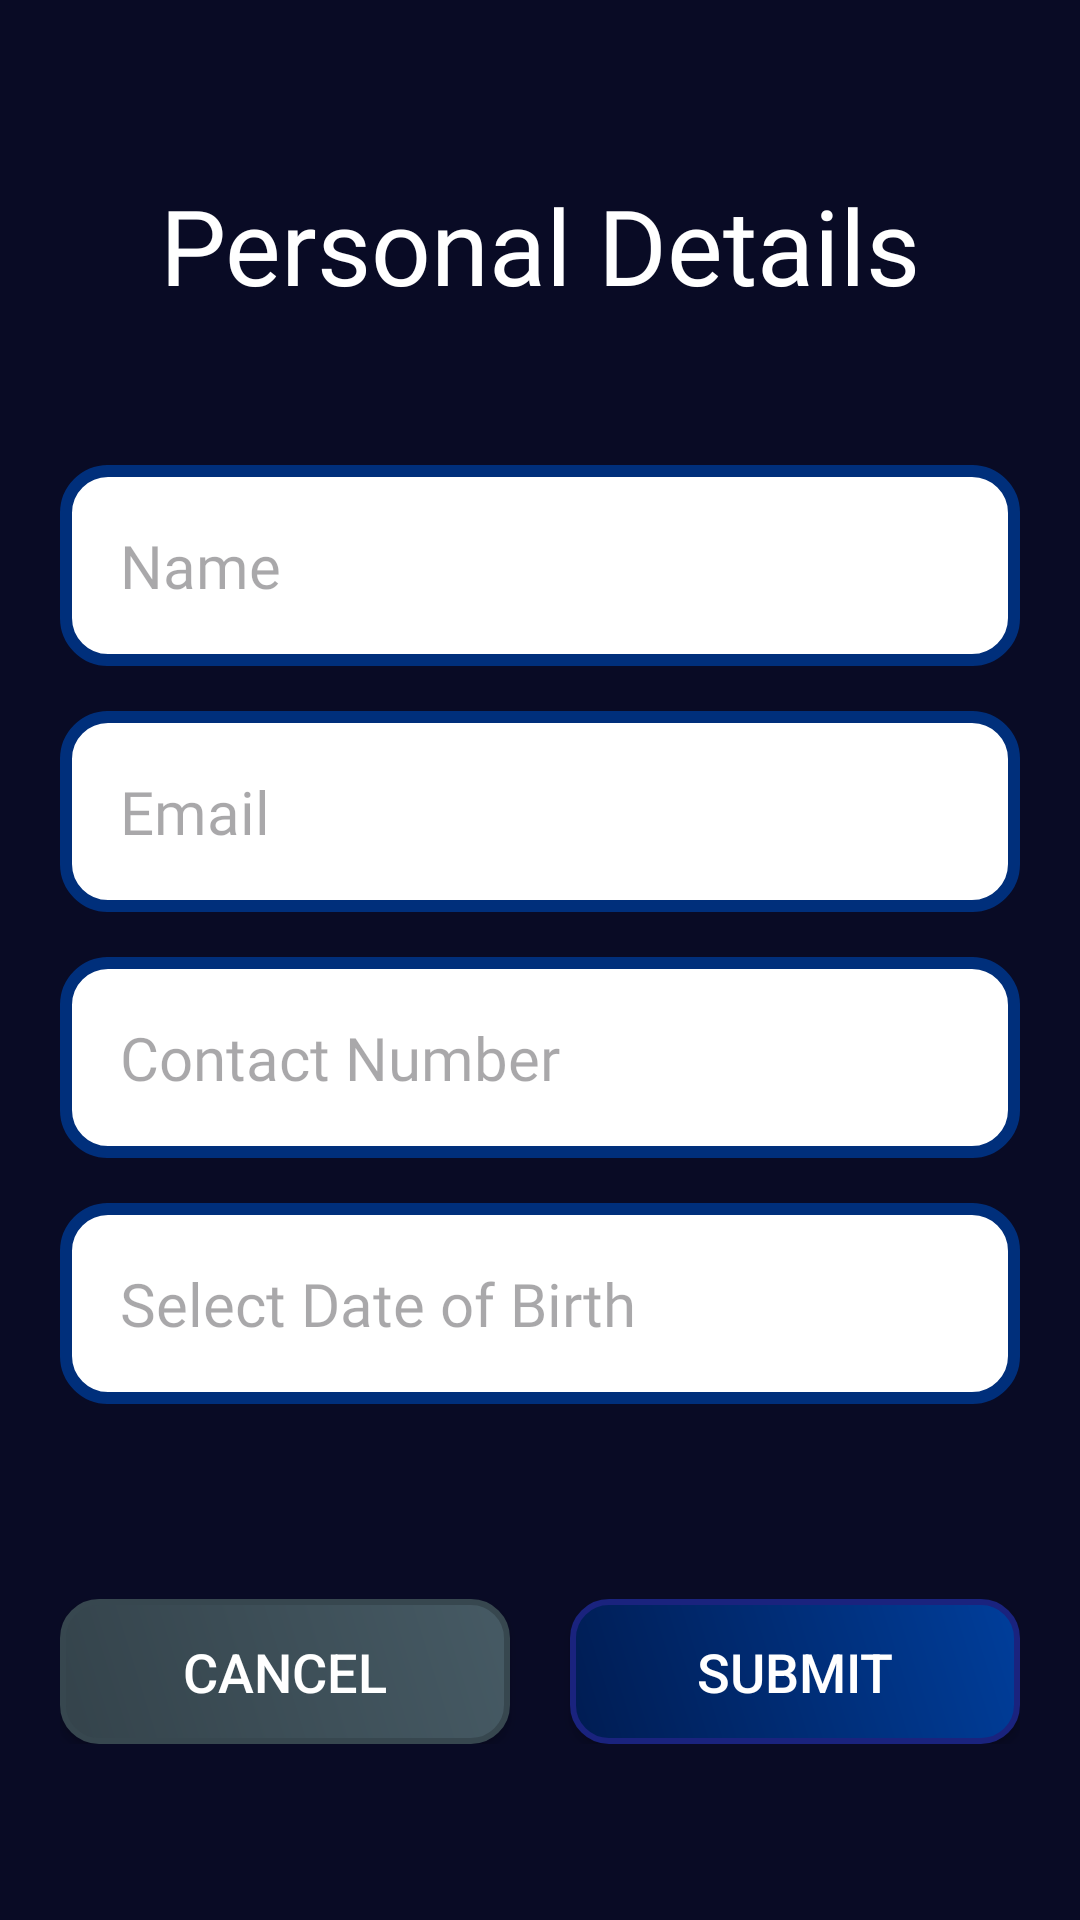

Android layout source for this screen:
<!-- AndroidManifest.xml: application theme Theme.ResumeApp -->
<!-- res/layout/activity_personal_details.xml -->
<?xml version="1.0" encoding="utf-8"?>
<FrameLayout xmlns:android="http://schemas.android.com/apk/res/android"
    xmlns:app="http://schemas.android.com/apk/res-auto"
    xmlns:tools="http://schemas.android.com/tools"
    android:id="@+id/main"
    android:layout_width="match_parent"
    android:layout_height="match_parent"
    android:background="@color/blue"
    android:gravity="center"
    tools:context=".PersonalDetails">

    
    <ImageView
        android:layout_width="match_parent"
        android:layout_height="match_parent"
        android:scaleType="centerCrop"
        android:src="@drawable/bg"
        android:contentDescription="bg" />

    
    <View
        android:layout_width="match_parent"
        android:layout_height="match_parent"
        android:background="#80000000" />

    <LinearLayout
        android:layout_width="match_parent"
        android:layout_height="match_parent"
        android:gravity="center"
        android:orientation="vertical"
        android:padding="20dp">

        <TextView
            android:layout_width="match_parent"
            android:layout_height="wrap_content"
            android:layout_marginBottom="20dp"
            android:text="Personal Details"
            android:fontFamily="@font/merriweather_light"
            android:textColor="@color/white"
            android:textSize="35dp"
            android:gravity="center" />

        <View
            android:layout_width="match_parent"
            android:layout_height="30dp"
            />

        <EditText
            android:id="@+id/name"
            android:layout_width="match_parent"
            android:layout_height="wrap_content"
            android:hint="Name"
            android:layout_marginBottom="15dp"
            android:padding="20dp"
            android:fontFamily="@font/merriweather_light"
            android:textColor="@color/blue"
            android:inputType="text"
            android:textSize="20dp"
            android:background="@drawable/edittext_border" />

        <EditText
            android:id="@+id/email"
            android:layout_width="match_parent"
            android:layout_height="wrap_content"
            android:hint="Email"
            android:layout_marginBottom="15dp"
            android:padding="20dp"
            android:fontFamily="@font/merriweather_light"
            android:textColor="@color/blue"
            android:background="@drawable/edittext_border"
            android:inputType="textEmailAddress"
            android:textSize="20dp" />

        <EditText
            android:id="@+id/number"
            android:layout_width="match_parent"
            android:layout_height="wrap_content"
            android:hint="Contact Number"
            android:layout_marginBottom="15dp"
            android:padding="20dp"
            android:background="@drawable/edittext_border"
            android:fontFamily="@font/merriweather_light"
            android:textColor="@color/blue"
            android:inputType="number"
            android:textSize="20dp" />

        <EditText
            android:id="@+id/dob"
            android:layout_width="match_parent"
            android:layout_height="wrap_content"
            android:hint="Select Date of Birth"
            android:layout_marginBottom="25dp"
            android:padding="20dp"
            android:fontFamily="@font/merriweather_light"
            android:textColor="@color/blue"
            android:textSize="20dp"
            android:background="@drawable/edittext_border"
            android:focusable="false"
            android:clickable="true"/>

        
        <LinearLayout
            android:layout_width="match_parent"
            android:layout_height="wrap_content"
            android:orientation="horizontal"
            android:gravity="center"
            android:layout_marginTop="40dp">

            <androidx.appcompat.widget.AppCompatButton
                android:id="@+id/btn_cancel"
                android:layout_width="0dp"
                android:layout_height="wrap_content"
                android:layout_weight="1"
                android:text="Cancel"
                android:textSize="18dp"
                android:textColor="@color/white"
                android:background="@drawable/btn_cancel"
                android:layout_marginEnd="10dp"
                android:paddingVertical="12dp" />

            <androidx.appcompat.widget.AppCompatButton
                android:id="@+id/btn_submit"
                android:layout_width="0dp"
                android:layout_height="wrap_content"
                android:layout_weight="1"
                android:backgroundTint="@null"
                android:text="Submit"
                android:textSize="18dp"
                android:textColor="@color/white"
                android:background="@drawable/btn_submit"
                android:layout_marginStart="10dp"
                android:paddingVertical="12dp" />
        </LinearLayout>

    </LinearLayout>

</FrameLayout>
<!-- resources referenced by this layout -->
<resources>
  <color name="blue">#13174B</color>
  <color name="white">#FFFFFFFF</color>
  <!-- drawable btn_cancel (drawable) -->
  <?xml version="1.0" encoding="utf-8"?>
  <shape xmlns:android="http://schemas.android.com/apk/res/android"
      android:shape="rectangle">
  
      <gradient
          android:angle="45"
          android:startColor="#34434B"
          android:endColor="#465A64" />
  
      <corners android:radius="12dp"/>
  
      <padding android:left="16dp" android:right="16dp" android:top="8dp" android:bottom="8dp"/>
  
      <stroke android:width="2dp" android:color="#37474F"/>
  </shape>
  <!-- drawable btn_submit (drawable) -->
  <?xml version="1.0" encoding="utf-8"?>
  <shape xmlns:android="http://schemas.android.com/apk/res/android"
      android:shape="rectangle">
  
      <gradient
          android:angle="45"
          android:startColor="#001C52"
          android:endColor="#003E9B" />
  
      <corners android:radius="12dp"/>
  
      <padding android:left="16dp" android:right="16dp" android:top="8dp" android:bottom="8dp"/>
  
      <stroke android:width="2dp" android:color="#1A237E"/>
  </shape>
  <!-- drawable edittext_border (drawable) -->
  <?xml version="1.0" encoding="utf-8"?>
  <layer-list xmlns:android="http://schemas.android.com/apk/res/android">
  
      
      <item>
          <shape android:shape="rectangle">
              <solid android:color="@android:color/transparent"/>
              <corners android:radius="18dp"/>
              <stroke android:width="10dp" android:color="#80FFFFFF"/> 
          </shape>
      </item>
  
      
      <item>
          <shape android:shape="rectangle">
              <solid android:color="@android:color/transparent"/>
              <corners android:radius="16dp"/>
              <stroke android:width="6dp" android:color="#E0FFFFFF"/> 
          </shape>
      </item>
  
      
      <item>
          <shape android:shape="rectangle">
              <corners android:radius="14dp"/>
              <solid android:color="@color/white"/>  
              <stroke android:width="4dp" android:color="#002F7B"/> 
          </shape>
      </item>
  
  </layer-list>
  <style name="Theme.ResumeApp" parent="Base.Theme.ResumeApp" />
  <style name="Base.Theme.ResumeApp" parent="Theme.Material3.DayNight.NoActionBar">
          
          
      </style>
</resources>
